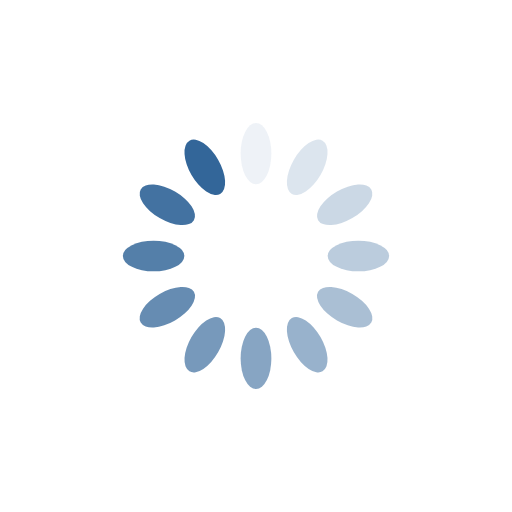
t = 0.00 s
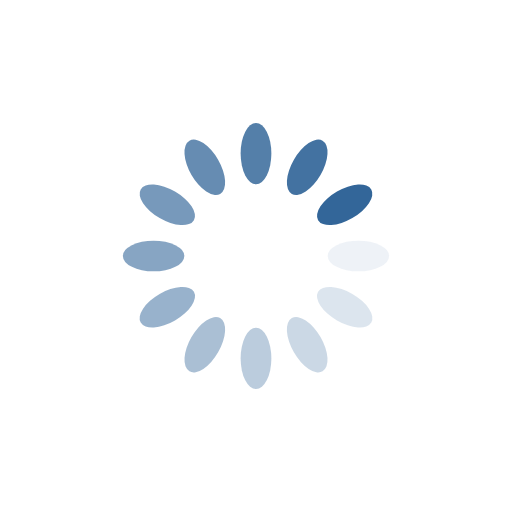
t = 0.25 s
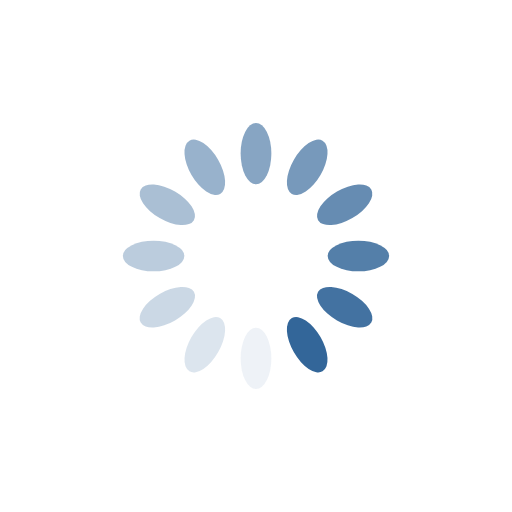
t = 0.50 s
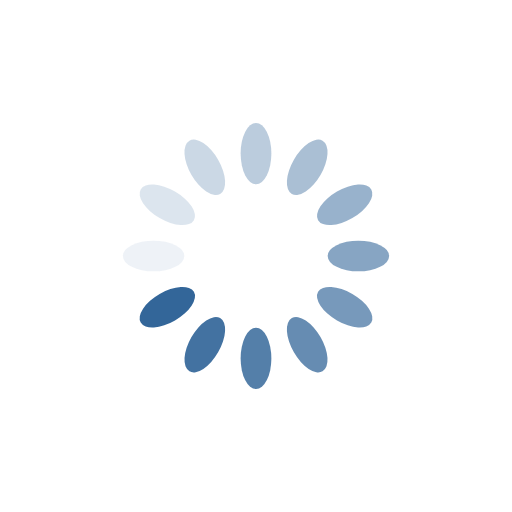
t = 0.75 s

The animated SVG that drew these frames (rendered in a browser with its animation timeline set to each time). Animation: 12 SMIL elements (animate=12); one cycle of 1.00 s, repeats indefinitely.

<svg xmlns="http://www.w3.org/2000/svg" viewBox="0 0 100 100" preserveAspectRatio="xMidYMid" width="24" height="24" style="shape-rendering: auto; display: block; background: rgba(255, 255, 255, 0);" xmlns:xlink="http://www.w3.org/1999/xlink"><g><g transform="rotate(0 50 50)">
  <rect fill="#336699" height="12" width="6" ry="6" rx="3" y="24" x="47">
    <animate repeatCount="indefinite" begin="-0.9166666666666666s" dur="1s" keyTimes="0;1" values="1;0" attributeName="opacity"></animate>
  </rect>
</g><g transform="rotate(30 50 50)">
  <rect fill="#336699" height="12" width="6" ry="6" rx="3" y="24" x="47">
    <animate repeatCount="indefinite" begin="-0.8333333333333334s" dur="1s" keyTimes="0;1" values="1;0" attributeName="opacity"></animate>
  </rect>
</g><g transform="rotate(60 50 50)">
  <rect fill="#336699" height="12" width="6" ry="6" rx="3" y="24" x="47">
    <animate repeatCount="indefinite" begin="-0.75s" dur="1s" keyTimes="0;1" values="1;0" attributeName="opacity"></animate>
  </rect>
</g><g transform="rotate(90 50 50)">
  <rect fill="#336699" height="12" width="6" ry="6" rx="3" y="24" x="47">
    <animate repeatCount="indefinite" begin="-0.6666666666666666s" dur="1s" keyTimes="0;1" values="1;0" attributeName="opacity"></animate>
  </rect>
</g><g transform="rotate(120 50 50)">
  <rect fill="#336699" height="12" width="6" ry="6" rx="3" y="24" x="47">
    <animate repeatCount="indefinite" begin="-0.5833333333333334s" dur="1s" keyTimes="0;1" values="1;0" attributeName="opacity"></animate>
  </rect>
</g><g transform="rotate(150 50 50)">
  <rect fill="#336699" height="12" width="6" ry="6" rx="3" y="24" x="47">
    <animate repeatCount="indefinite" begin="-0.5s" dur="1s" keyTimes="0;1" values="1;0" attributeName="opacity"></animate>
  </rect>
</g><g transform="rotate(180 50 50)">
  <rect fill="#336699" height="12" width="6" ry="6" rx="3" y="24" x="47">
    <animate repeatCount="indefinite" begin="-0.4166666666666667s" dur="1s" keyTimes="0;1" values="1;0" attributeName="opacity"></animate>
  </rect>
</g><g transform="rotate(210 50 50)">
  <rect fill="#336699" height="12" width="6" ry="6" rx="3" y="24" x="47">
    <animate repeatCount="indefinite" begin="-0.3333333333333333s" dur="1s" keyTimes="0;1" values="1;0" attributeName="opacity"></animate>
  </rect>
</g><g transform="rotate(240 50 50)">
  <rect fill="#336699" height="12" width="6" ry="6" rx="3" y="24" x="47">
    <animate repeatCount="indefinite" begin="-0.25s" dur="1s" keyTimes="0;1" values="1;0" attributeName="opacity"></animate>
  </rect>
</g><g transform="rotate(270 50 50)">
  <rect fill="#336699" height="12" width="6" ry="6" rx="3" y="24" x="47">
    <animate repeatCount="indefinite" begin="-0.16666666666666666s" dur="1s" keyTimes="0;1" values="1;0" attributeName="opacity"></animate>
  </rect>
</g><g transform="rotate(300 50 50)">
  <rect fill="#336699" height="12" width="6" ry="6" rx="3" y="24" x="47">
    <animate repeatCount="indefinite" begin="-0.08333333333333333s" dur="1s" keyTimes="0;1" values="1;0" attributeName="opacity"></animate>
  </rect>
</g><g transform="rotate(330 50 50)">
  <rect fill="#336699" height="12" width="6" ry="6" rx="3" y="24" x="47">
    <animate repeatCount="indefinite" begin="0s" dur="1s" keyTimes="0;1" values="1;0" attributeName="opacity"></animate>
  </rect>
</g><g></g></g><!-- [ldio] generated by https://loading.io --></svg>
